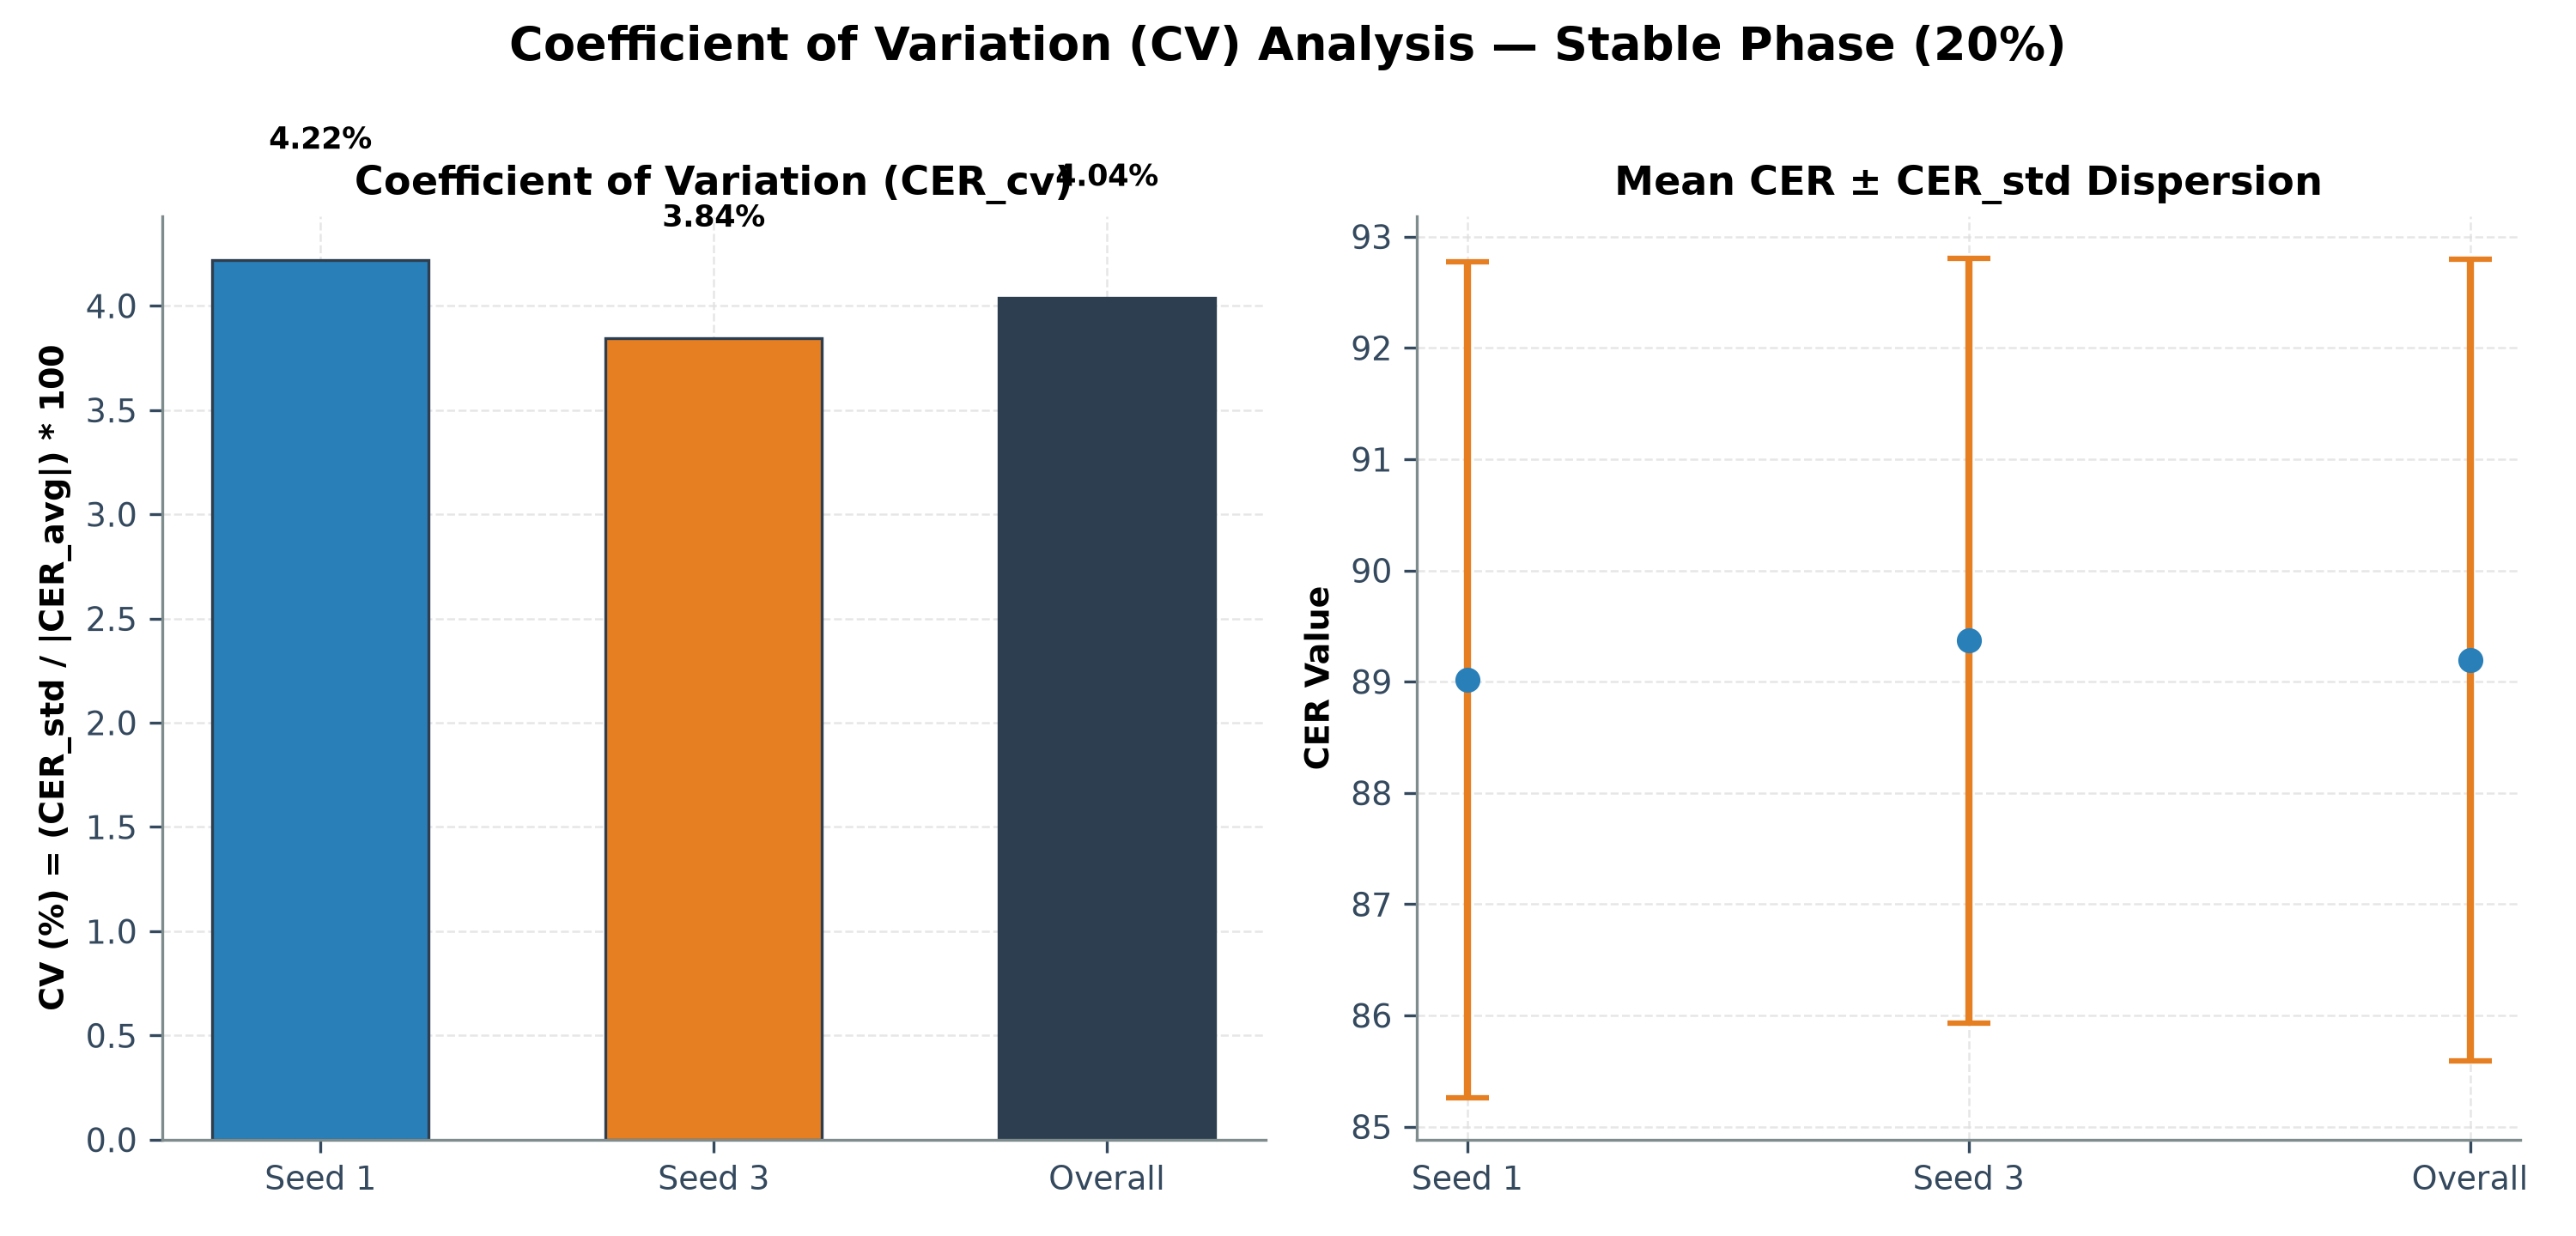

The table this chart was drawn from, first rows:
seed, N_episodes, CER_avg, CER_std, abs_CER_avg, CER_cv_percent
1, 40, 89.02, 3.755, 89.02, 4.218
3, 40, 89.37, 3.436, 89.37, 3.845
Overall (Combined), 80, 89.19, 3.603, 89.19, 4.04
